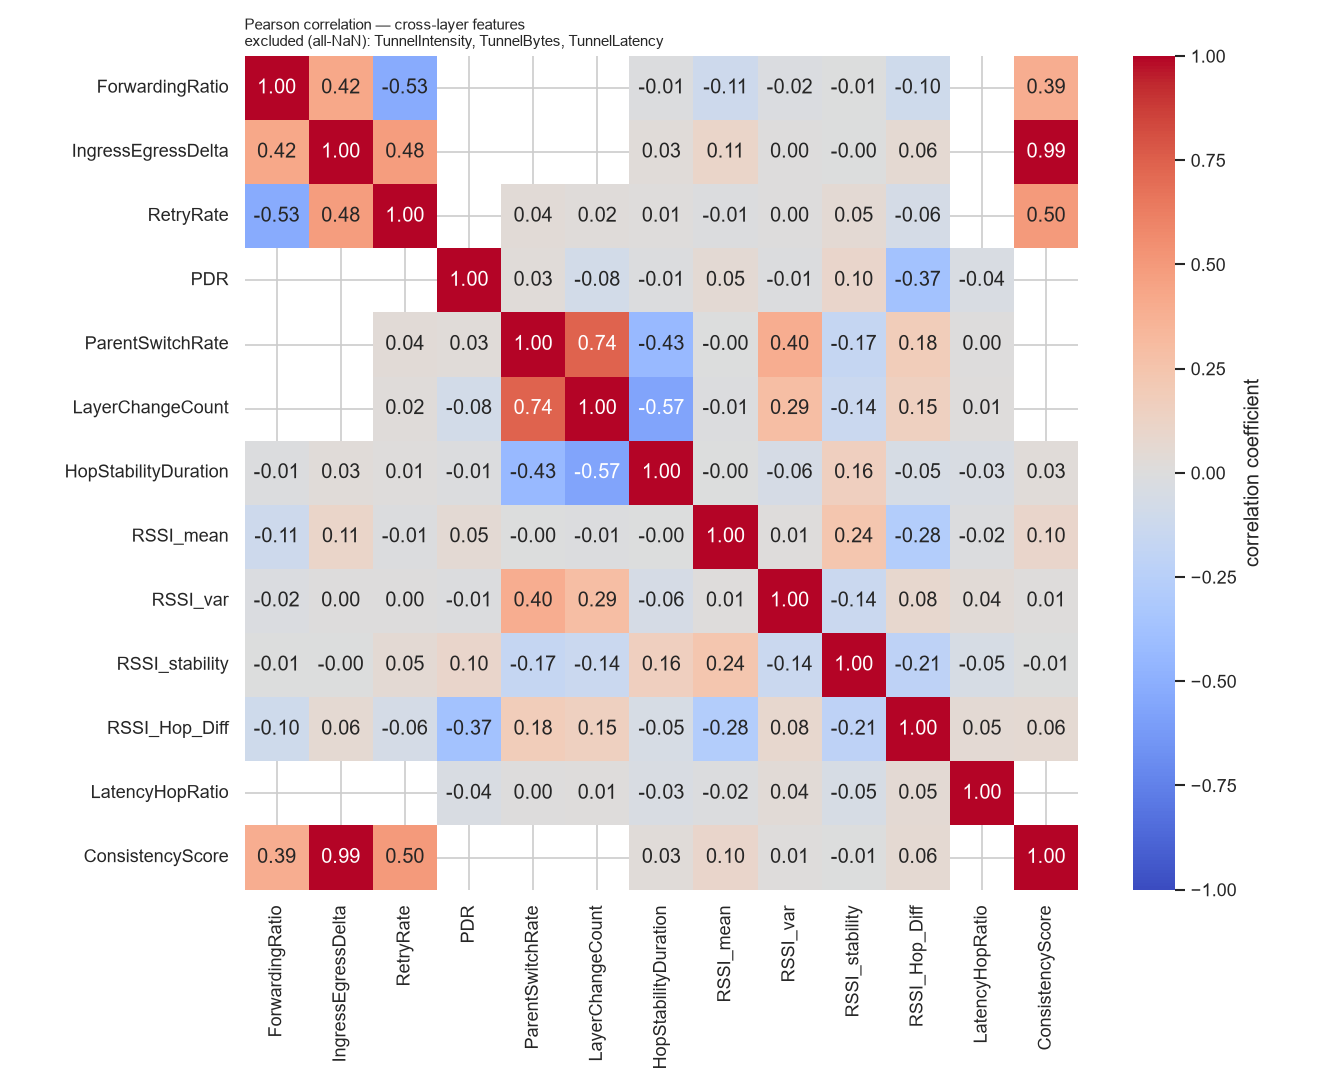

Data behind this chart, as committed beside it:
, ForwardingRatio, IngressEgressDelta, RetryRate, PDR, ParentSwitchRate, LayerChangeCount, HopStabilityDuration, RSSI_mean, RSSI_var, RSSI_stability, RSSI_Hop_Diff, LatencyHopRatio, ConsistencyScore
ForwardingRatio, 1.0, 0.4234, -0.5255, , , , -0.00917, -0.11, -0.01807, -0.005781, -0.104, , 0.3914
IngressEgressDelta, 0.4234, 1.0, 0.48, , , , 0.02911, 0.1063, 0.002052, -0.003816, 0.05546, , 0.9947
RetryRate, -0.5255, 0.48, 1.0, , 0.03663, 0.01859, 0.0145, -0.01348, 0.004431, 0.05168, -0.06458, , 0.4978
PDR, , , , 1.0, 0.03009, -0.08287, -0.007941, 0.05145, -0.01427, 0.09543, -0.3724, -0.03895, 
ParentSwitchRate, , , 0.03663, 0.03009, 1.0, 0.7369, -0.4338, -0.001985, 0.3971, -0.1702, 0.1832, 0.003088, 
LayerChangeCount, , , 0.01859, -0.08287, 0.7369, 1.0, -0.5658, -0.01471, 0.2915, -0.1379, 0.1544, 0.01348, 
HopStabilityDuration, -0.00917, 0.02911, 0.0145, -0.007941, -0.4338, -0.5658, 1.0, -0.001873, -0.05739, 0.1585, -0.05137, -0.03224, 0.02984
RSSI_mean, -0.11, 0.1063, -0.01348, 0.05145, -0.001985, -0.01471, -0.001873, 1.0, 0.01334, 0.2395, -0.2774, -0.01541, 0.09823
RSSI_var, -0.01807, 0.002052, 0.004431, -0.01427, 0.3971, 0.2915, -0.05739, 0.01334, 1.0, -0.1403, 0.08255, 0.03767, 0.01059
RSSI_stability, -0.005781, -0.003816, 0.05168, 0.09543, -0.1702, -0.1379, 0.1585, 0.2395, -0.1403, 1.0, -0.214, -0.05025, -0.006651
RSSI_Hop_Diff, -0.104, 0.05546, -0.06458, -0.3724, 0.1832, 0.1544, -0.05137, -0.2774, 0.08255, -0.214, 1.0, 0.05394, 0.05889
LatencyHopRatio, , , , -0.03895, 0.003088, 0.01348, -0.03224, -0.01541, 0.03767, -0.05025, 0.05394, 1.0, 
ConsistencyScore, 0.3914, 0.9947, 0.4978, , , , 0.02984, 0.09823, 0.01059, -0.006651, 0.05889, , 1.0
